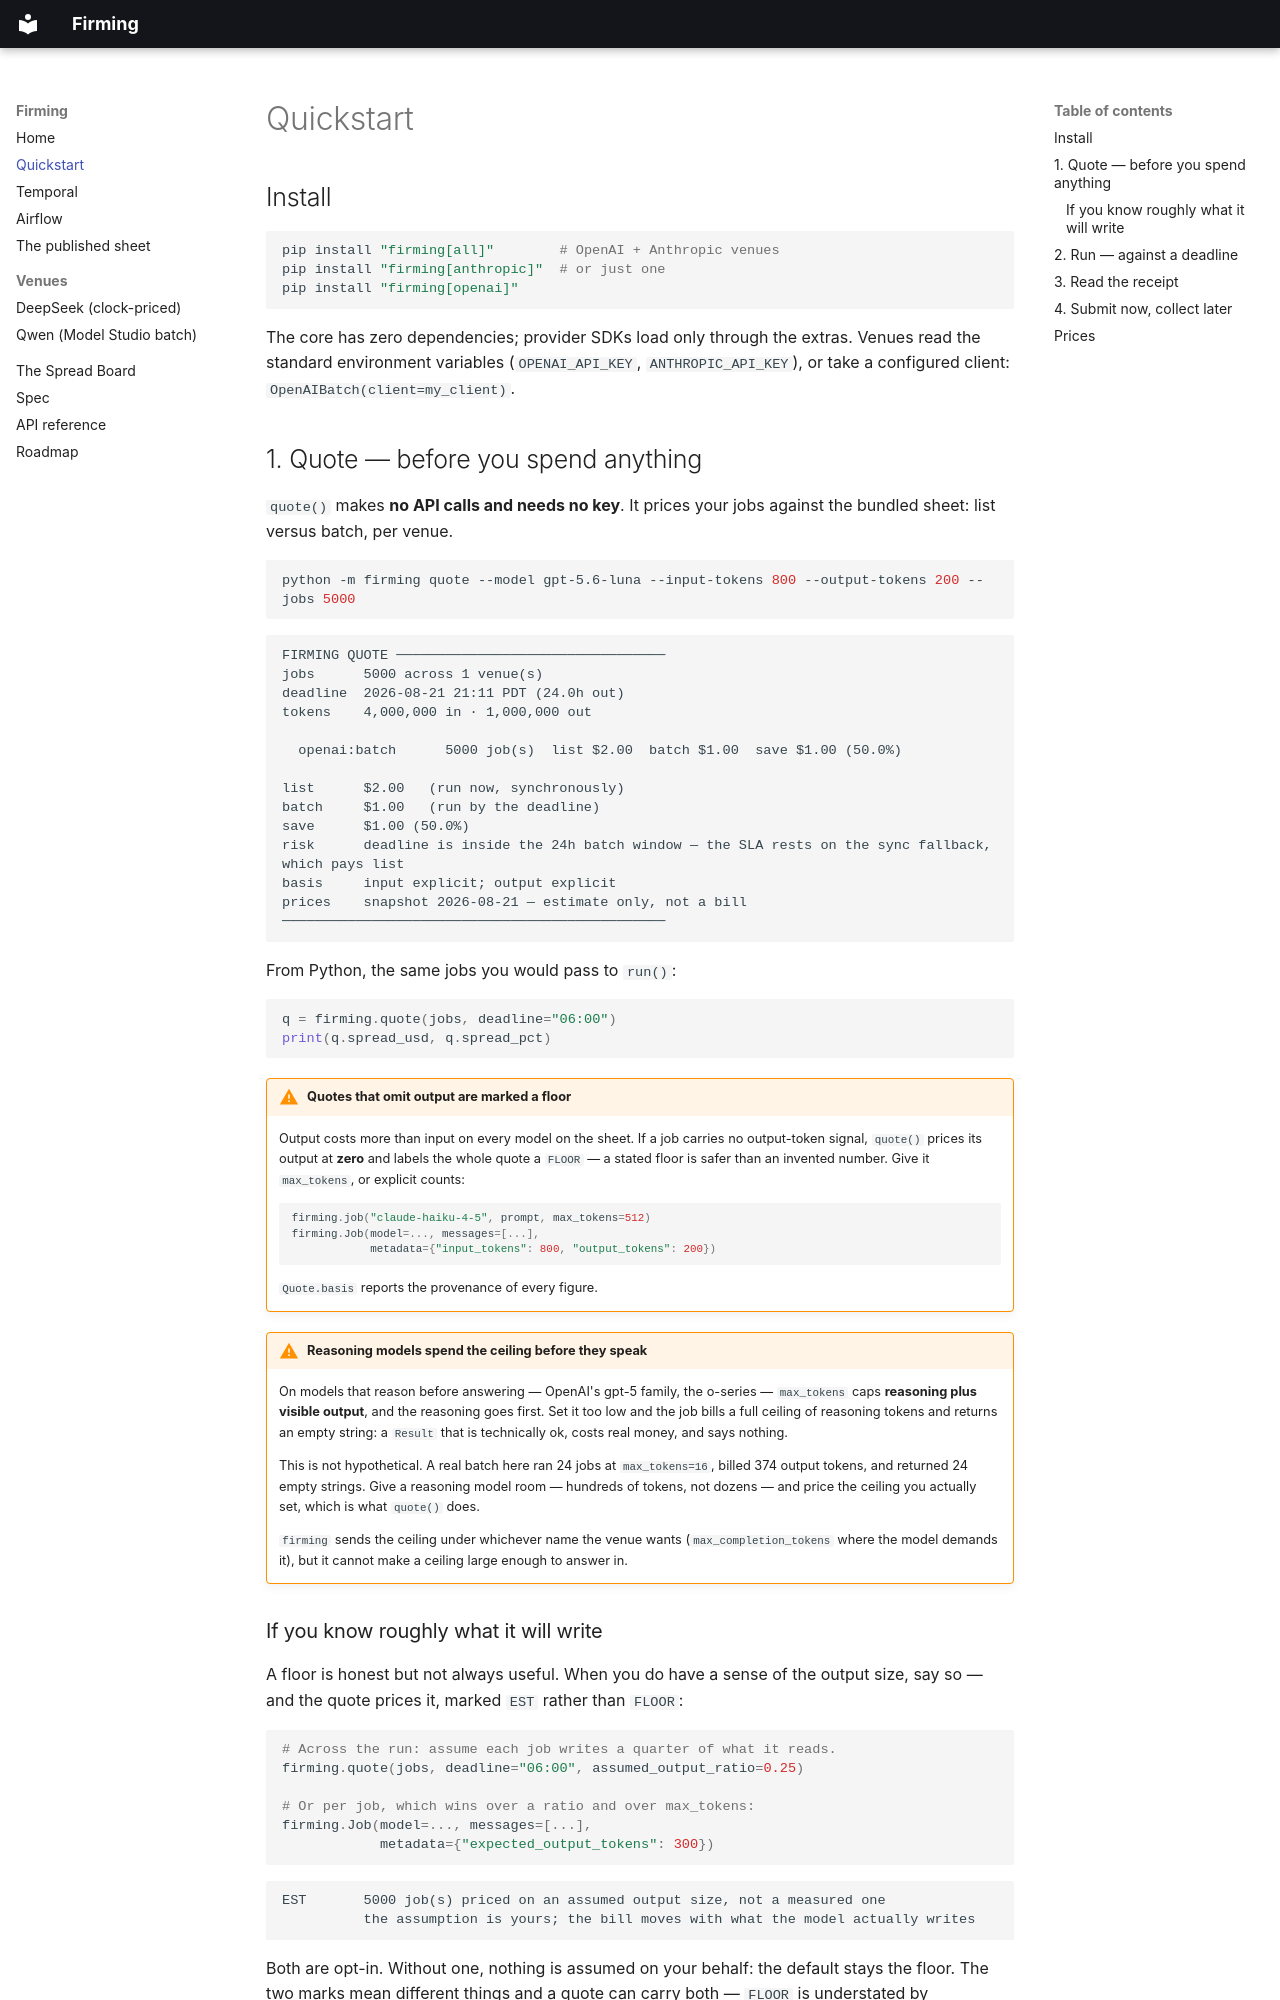

repository: firming-ai/firming · page: quickstart/index.html · generator: mkdocs

# Quickstart

## Install

```bash
pip install "firming[all]"        # OpenAI + Anthropic venues
pip install "firming[anthropic]"  # or just one
pip install "firming[openai]"
```

The core has zero dependencies; provider SDKs load only through the extras.
Venues read the standard environment variables (`OPENAI_API_KEY`,
`ANTHROPIC_API_KEY`), or take a configured client:
`OpenAIBatch(client=my_client)`.

## 1. Quote — before you spend anything

`quote()` makes **no API calls and needs no key**. It prices your jobs against
the bundled sheet: list versus batch, per venue.

```bash
python -m firming quote --model gpt-5.6-luna --input-tokens 800 --output-tokens 200 --jobs 5000
```

```
FIRMING QUOTE ─────────────────────────────────
jobs      5000 across 1 venue(s)
deadline  2026-08-21 21:11 PDT (24.0h out)
tokens    4,000,000 in · 1,000,000 out

  openai:batch      5000 job(s)  list $2.00  batch $1.00  save $1.00 (50.0%)

list      $2.00   (run now, synchronously)
batch     $1.00   (run by the deadline)
save      $1.00 (50.0%)
risk      deadline is inside the 24h batch window — the SLA rests on the sync fallback, which pays list
basis     input explicit; output explicit
prices    snapshot 2026-08-21 — estimate only, not a bill
───────────────────────────────────────────────
```

From Python, the same jobs you would pass to `run()`:

```python
q = firming.quote(jobs, deadline="06:00")
print(q.spread_usd, q.spread_pct)
```

!!! warning "Quotes that omit output are marked a floor"
    Output costs more than input on every model on the sheet. If a job carries
    no output-token signal, `quote()` prices its output at **zero** and labels
    the whole quote a `FLOOR` — a stated floor is safer than an invented
    number. Give it `max_tokens`, or explicit counts:

    ```python
    firming.job("claude-haiku-4-5", prompt, max_tokens=512)
    firming.Job(model=..., messages=[...],
                metadata={"input_tokens": 800, "output_tokens": 200})
    ```

    `Quote.basis` reports the provenance of every figure.

!!! warning "Reasoning models spend the ceiling before they speak"
    On models that reason before answering — OpenAI's gpt-5 family, the
    o-series — `max_tokens` caps **reasoning plus visible output**, and the
    reasoning goes first. Set it too low and the job bills a full ceiling of
    reasoning tokens and returns an empty string: a `Result` that is
    technically ok, costs real money, and says nothing.

    This is not hypothetical. A real batch here ran 24 jobs at
    `max_tokens=16`, billed 374 output tokens, and returned 24 empty strings.
    Give a reasoning model room — hundreds of tokens, not dozens — and price
    the ceiling you actually set, which is what `quote()` does.

    `firming` sends the ceiling under whichever name the venue wants
    (`max_completion_tokens` where the model demands it), but it cannot make a
    ceiling large enough to answer in.
